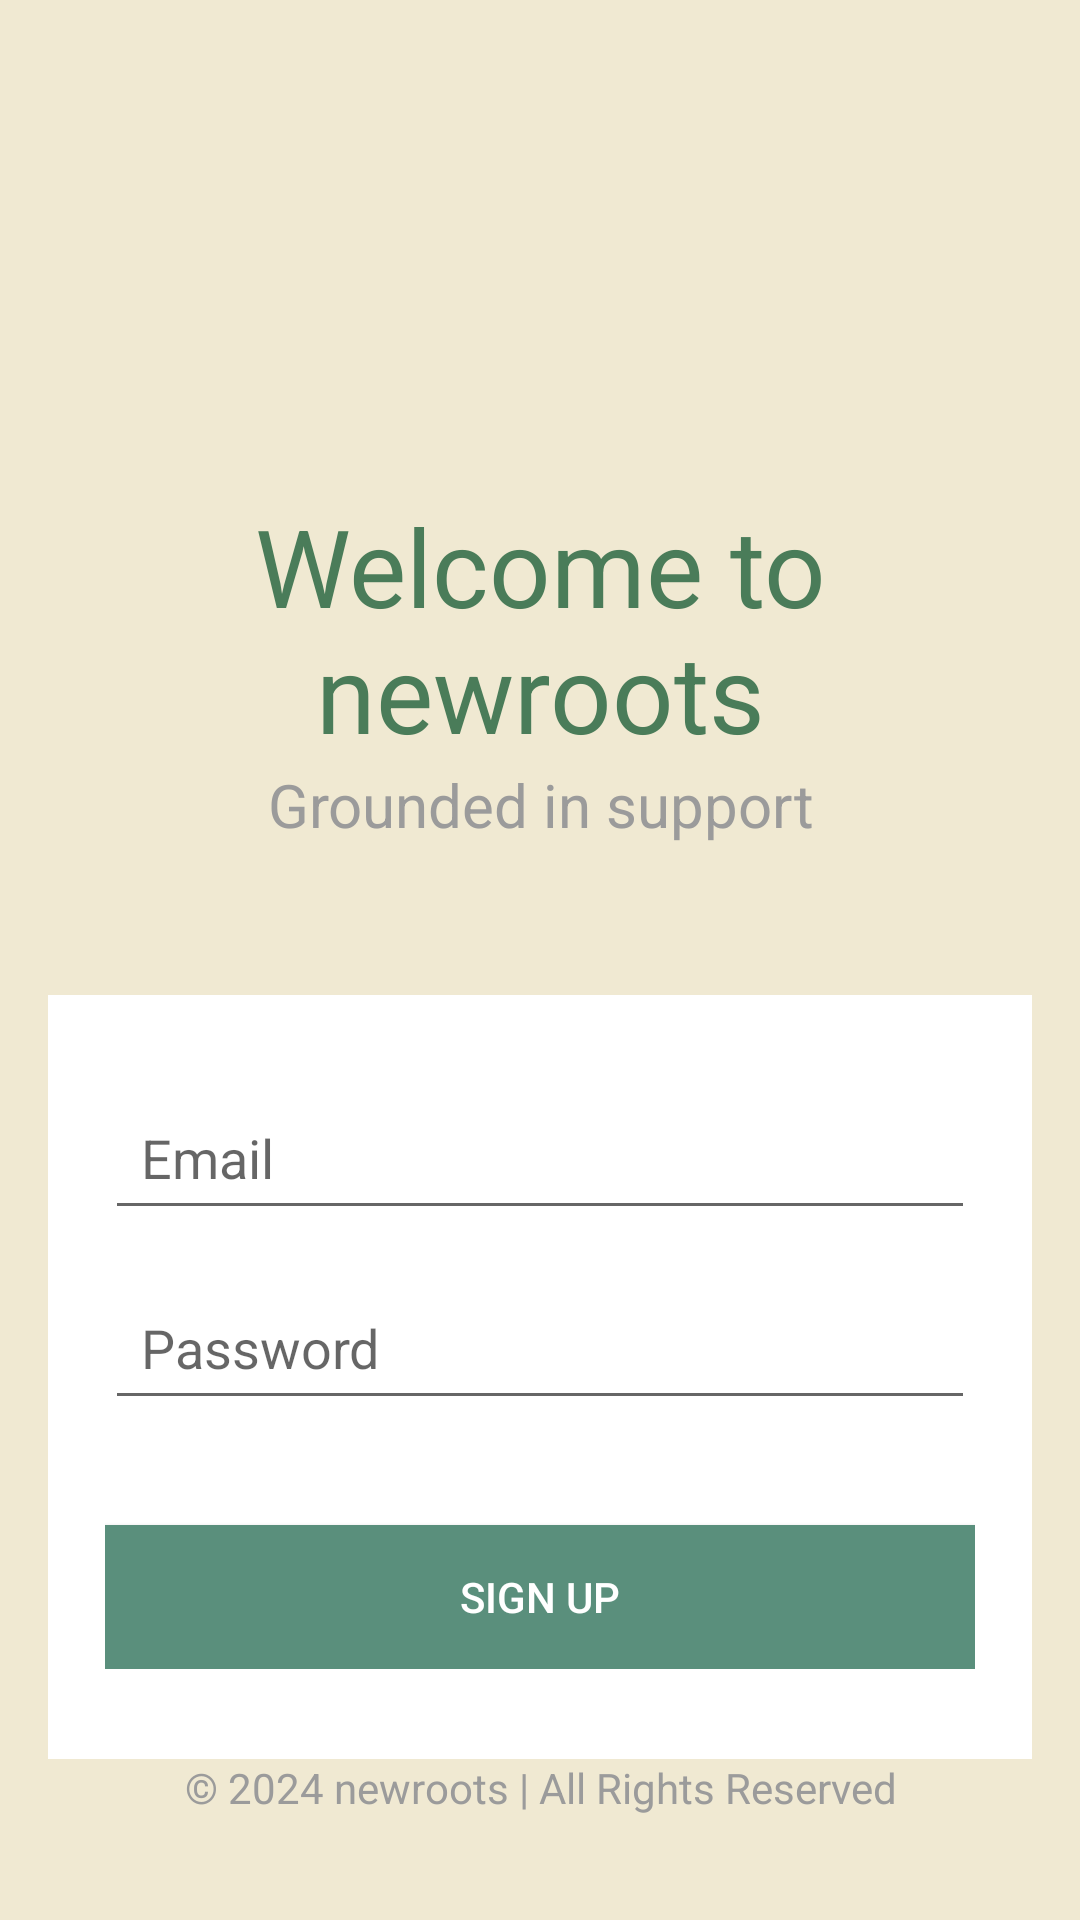

Write the Android layout XML for this screen, with the resource values it uses.
<!-- AndroidManifest.xml: application theme Theme.RefugeeApp -->
<!-- res/layout/home.xml -->
<?xml version="1.0" encoding="utf-8"?>
<LinearLayout xmlns:android="http://schemas.android.com/apk/res/android"
    xmlns:tools="http://schemas.android.com/tools"
    android:layout_width="match_parent"
    android:layout_height="match_parent"
    android:orientation="vertical"
    android:padding="16dp"
    android:gravity="center"
    android:background="#f0e9d2"
    tools:ignore="ExtraText"> 

    
    <ImageView
        android:src="@drawable/tree_logo"
    android:contentDescription="Tree Logo"
    android:layout_width="100dp"
    android:layout_height="100dp"
    android:layout_marginTop="20dp"
    android:layout_centerHorizontal="true" />


    
    <TextView
        android:text="Welcome to newroots"
        android:textSize="36sp"
        android:textColor="#4a7c59"
        android:layout_width="wrap_content"
        android:layout_height="wrap_content"
        android:layout_marginTop="10dp"
        android:gravity="center" />

    <TextView
        android:text="Grounded in support"
        android:textSize="20sp"
        android:textColor="#9b9b9b"
    android:layout_width="wrap_content"
    android:layout_height="wrap_content"
    android:layout_marginBottom="30dp"
    android:gravity="center"
    android:fontStyle="italic" />

    
    <LinearLayout
        android:orientation="vertical"
        android:background="#ffffff"
        android:padding="30dp"
        android:layout_marginTop="20dp"
        android:gravity="center"
        android:layout_width="350dp"
        android:layout_height="wrap_content"
        android:layout_gravity="center">

        
        <EditText
            android:id="@+id/email"
            android:layout_width="match_parent"
            android:layout_height="wrap_content"
            android:hint="Email"
            android:padding="12dp"
            android:layout_marginBottom="15dp"
            android:inputType="textEmailAddress" />

        
        <EditText
            android:id="@+id/password"
            android:layout_width="match_parent"
            android:layout_height="wrap_content"
            android:hint="Password"
            android:padding="12dp"
            android:layout_marginBottom="25dp"
            android:inputType="textPassword" />

        
        <Button
            android:layout_width="match_parent"
            android:layout_height="wrap_content"
            android:layout_marginTop="10dp"
            android:background="#5a8f7c"
            android:gravity="center"
            android:padding="12dp"
            android:text="Sign Up"
            android:textColor="#ffffff"
            tools:ignore="TextContrastCheck" />

    </LinearLayout>

    
    <TextView
        android:text="© 2024 newroots | All Rights Reserved"
        android:textColor="#9b9b9b"
        android:layout_width="wrap_content"
        android:layout_height="wrap_content"
        android:layout_alignParentBottom="true"
        android:textSize="14sp"
        android:gravity="center" />

</LinearLayout>
<!-- resources referenced by this layout -->
<resources>
  <style name="Theme.RefugeeApp" parent="Theme.MaterialComponents.DayNight.DarkActionBar">
          
          <item name="colorPrimary">@color/purple_500</item>
          <item name="colorPrimaryVariant">@color/purple_700</item>
          <item name="colorOnPrimary">@color/white</item>
          
          <item name="colorSecondary">@color/teal_200</item>
          <item name="colorSecondaryVariant">@color/teal_700</item>
          <item name="colorOnSecondary">@color/black</item>
          
          <item name="android:statusBarColor">?attr/colorPrimaryVariant</item>
          
      </style>
  <!-- not gathered from this repository: default colours our renderer supplied (Android Studio template values) -->
  <color name="purple_500">#FF6200EE</color>
  <color name="purple_700">#FF3700B3</color>
  <color name="teal_200">#FF03DAC5</color>
  <color name="teal_700">#FF018786</color>
  <color name="black">#FF000000</color>
  <color name="white">#FFFFFFFF</color>
</resources>
